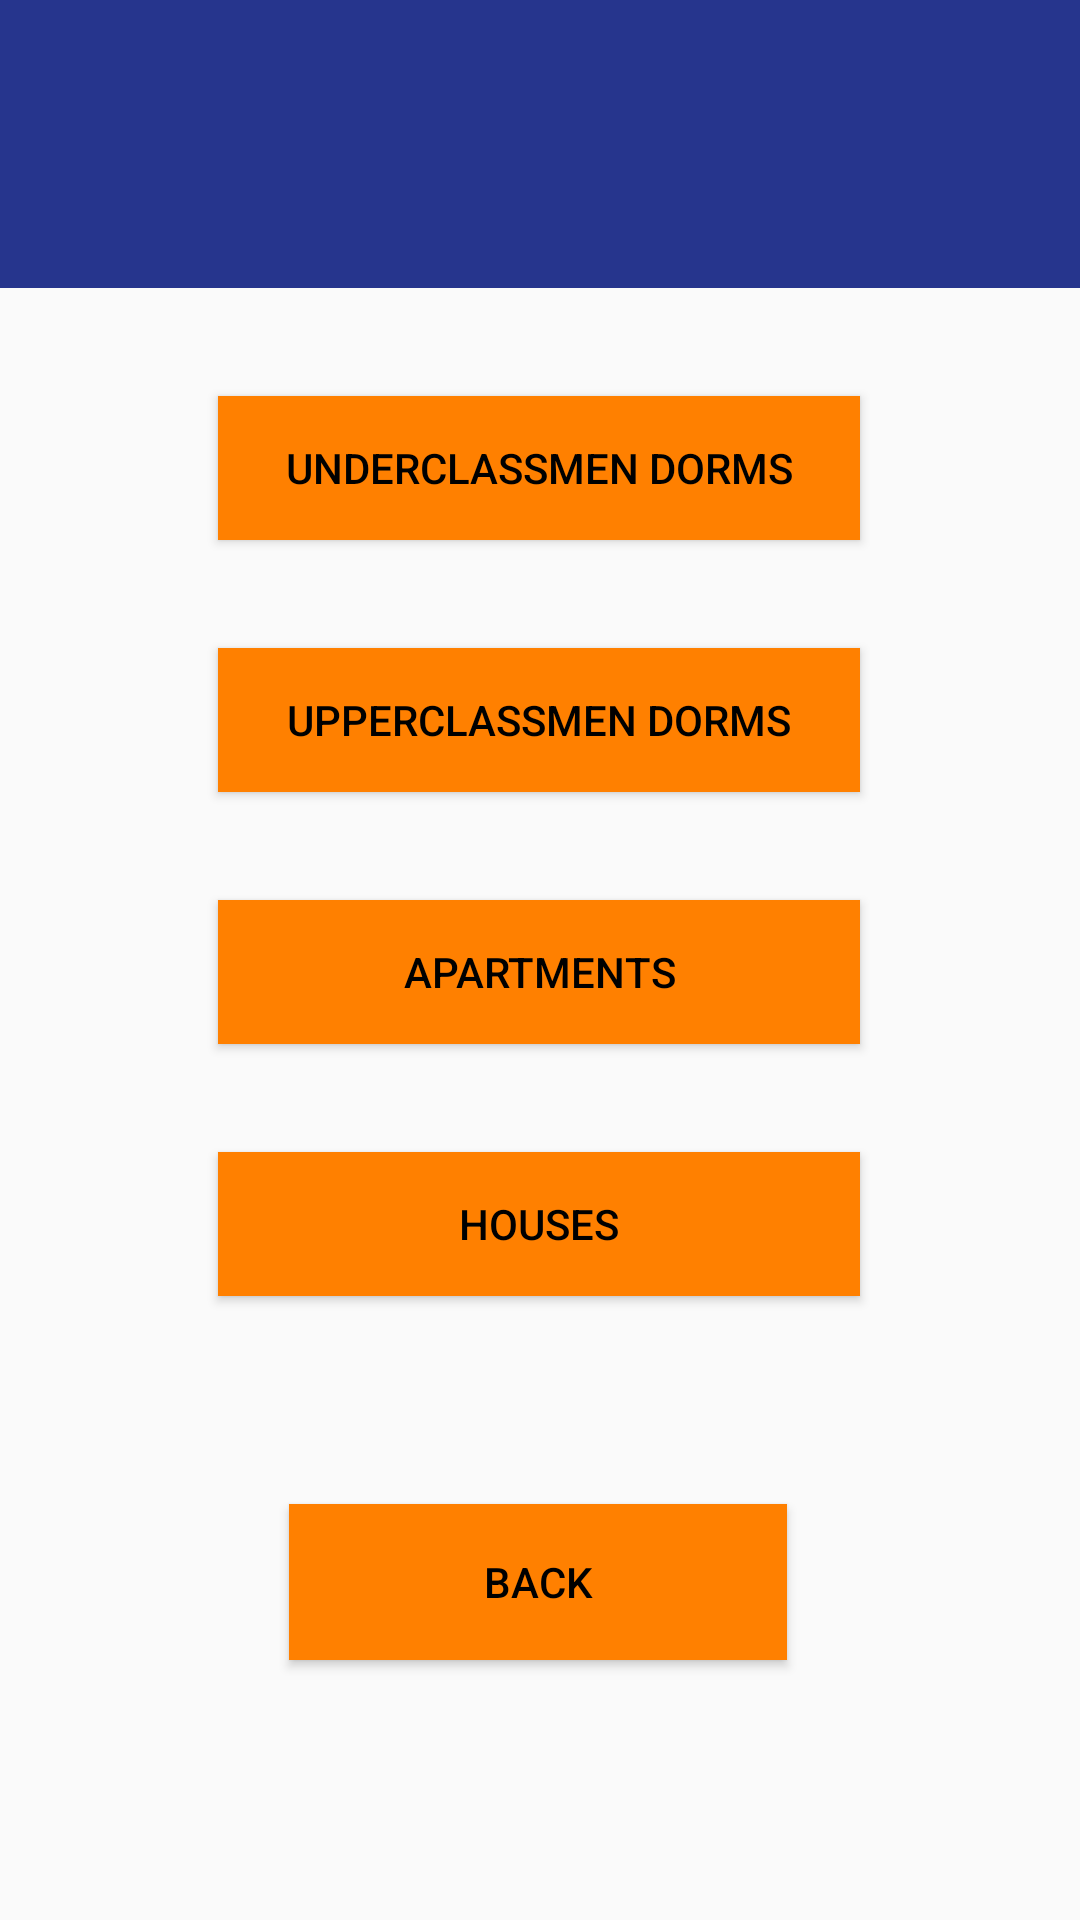

Produce the Android XML layout that renders to this screen, including the resource entries it uses.
<!-- AndroidManifest.xml: application theme AppTheme -->
<!-- res/layout/activity_options.xml -->
<?xml version="1.0" encoding="utf-8"?>
<android.support.constraint.ConstraintLayout xmlns:android="http://schemas.android.com/apk/res/android"
    xmlns:app="http://schemas.android.com/apk/res-auto"
    xmlns:tools="http://schemas.android.com/tools"
    android:layout_width="match_parent"
    android:layout_height="match_parent"
    tools:context=".OptionsActivity">


    <Button
        android:id="@+id/underButton"
        android:layout_width="214dp"
        android:layout_height="48dp"
        android:layout_marginStart="16dp"
        android:layout_marginTop="36dp"
        android:layout_marginEnd="16dp"
        android:background="@color/colorAccent"
        android:text="Underclassmen Dorms"
        android:textColor="@color/colorPrimaryDark"
        app:layout_constraintEnd_toEndOf="parent"
        app:layout_constraintHorizontal_bias="0.496"
        app:layout_constraintStart_toStartOf="parent"
        app:layout_constraintTop_toBottomOf="@+id/linearLayout2" />

    <Button
        android:id="@+id/upperButton"
        android:layout_width="214dp"
        android:layout_height="48dp"
        android:layout_marginStart="16dp"
        android:layout_marginTop="36dp"
        android:layout_marginEnd="16dp"
        android:background="@color/colorAccent"
        android:text="Upperclassmen Dorms"
        android:textColor="@color/colorPrimaryDark"
        app:layout_constraintEnd_toEndOf="parent"
        app:layout_constraintHorizontal_bias="0.496"
        app:layout_constraintStart_toStartOf="parent"
        app:layout_constraintTop_toBottomOf="@+id/underButton" />

    <Button
        android:id="@+id/apartButton"
        android:layout_width="214dp"
        android:layout_height="48dp"
        android:layout_marginStart="16dp"
        android:layout_marginTop="36dp"
        android:layout_marginEnd="16dp"
        android:background="@color/colorAccent"
        android:text="Apartments"
        android:textColor="@color/colorPrimaryDark"
        app:layout_constraintEnd_toEndOf="parent"
        app:layout_constraintHorizontal_bias="0.496"
        app:layout_constraintStart_toStartOf="parent"
        app:layout_constraintTop_toBottomOf="@+id/upperButton" />

    <Button
        android:id="@+id/housingButton"
        android:layout_width="214dp"
        android:layout_height="48dp"
        android:layout_marginStart="16dp"
        android:layout_marginTop="36dp"
        android:layout_marginEnd="16dp"
        android:background="@color/colorAccent"
        android:text="Houses"
        android:textColor="@color/colorPrimaryDark"
        app:layout_constraintEnd_toEndOf="parent"
        app:layout_constraintHorizontal_bias="0.496"
        app:layout_constraintStart_toStartOf="parent"
        app:layout_constraintTop_toBottomOf="@+id/apartButton" />

    <Button
        android:id="@+id/backButton"
        android:layout_width="166dp"
        android:layout_height="52dp"
        android:layout_marginStart="8dp"
        android:layout_marginTop="8dp"
        android:layout_marginEnd="8dp"
        android:layout_marginBottom="8dp"
        android:background="@color/colorAccent"
        android:text="Back"
        android:textColor="@color/colorPrimaryDark"
        app:layout_constraintBottom_toBottomOf="parent"
        app:layout_constraintEnd_toEndOf="parent"
        app:layout_constraintHorizontal_bias="0.497"
        app:layout_constraintStart_toStartOf="parent"
        app:layout_constraintTop_toBottomOf="@+id/housingButton"
        app:layout_constraintVertical_bias="0.439" />

    <LinearLayout
        android:id="@+id/linearLayout2"
        android:layout_width="519dp"
        android:layout_height="96dp"
        android:background="@color/colorPrimary"
        android:orientation="vertical"
        app:layout_constraintEnd_toEndOf="parent"
        app:layout_constraintStart_toStartOf="parent"
        app:layout_constraintTop_toTopOf="parent" />
</android.support.constraint.ConstraintLayout>
<!-- resources referenced by this layout -->
<resources>
  <color name="colorAccent">#FF8000</color>
  <color name="colorPrimary">#26358D</color>
  <color name="colorPrimaryDark">#000000</color>
  <style name="AppTheme" parent="Theme.AppCompat.Light.DarkActionBar">
          
          <item name="colorPrimary">@color/colorPrimary</item>
          <item name="colorPrimaryDark">@color/colorPrimaryDark</item>
          <item name="colorAccent">@color/colorAccent</item>
          <item name="windowActionBar">false</item>
          <item name="windowNoTitle">true</item>
          <item name="android:textColorPrimary">@color/white</item>
      </style>
  <color name="white">#FAFAFA</color>
</resources>
